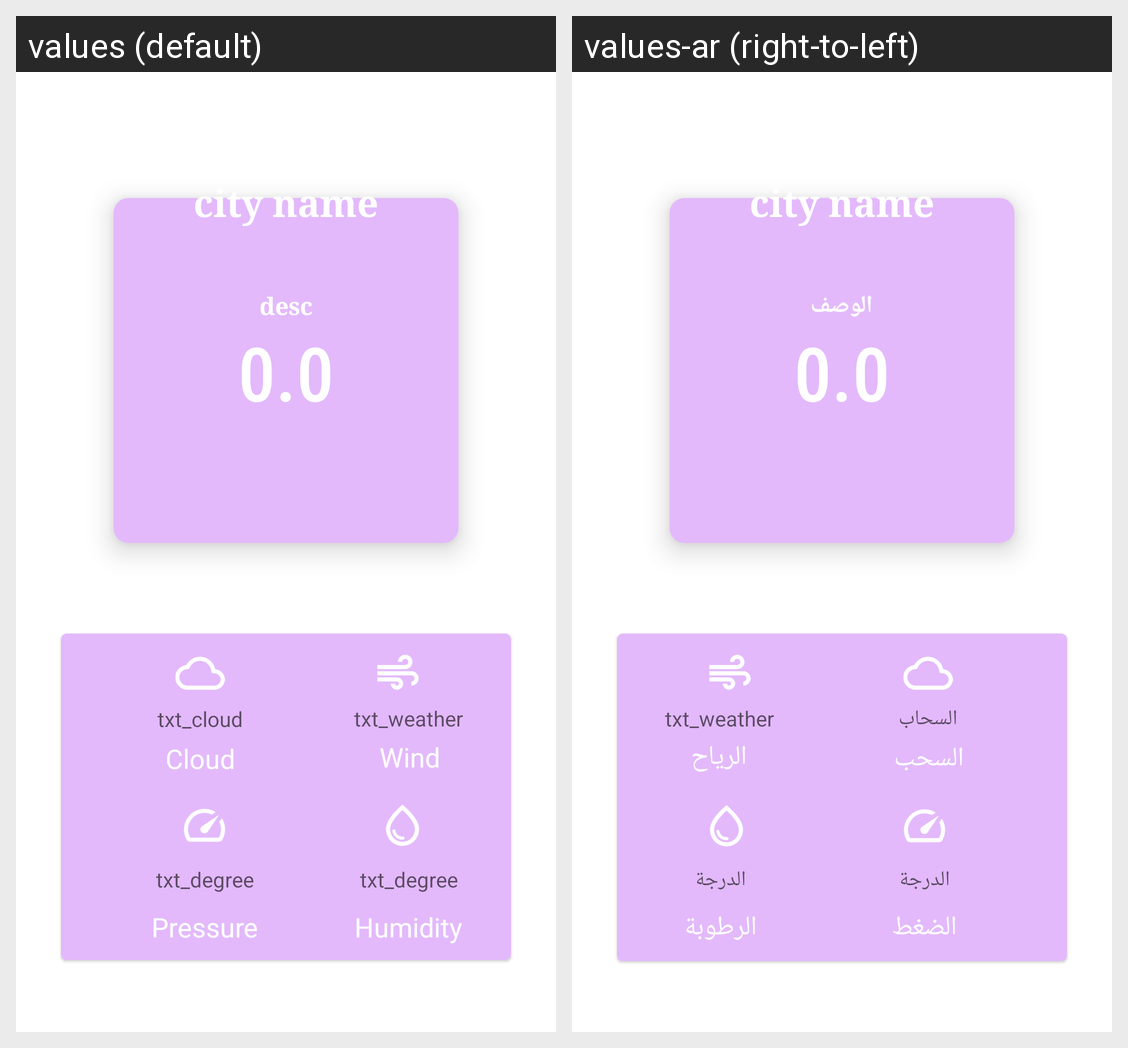

Translations of the strings shown on this Android screen, per locale in the grid:
Android screen res/layout/fragment_fav_details.xml rendered under 2 locales, left to right: values (default), values-ar (right-to-left). Device: Nexus 5 (rendered at 1080×1920; each locale shown at half size, 540×960, under a caption strip naming it); theme Theme.WeatherForecast.
Strings drawn on this screen, with the default value and each locale's value (text and hints the layout hard-codes, and strings that could not be matched under every locale, appear in the picture but are not listed):

desc
  values: desc
  values-ar: الوصف

txt_weather
  values: txt_weather
  values-ar: txt_weather

txt_degree
  values: txt_degree
  values-ar: الدرجة

txt_cloud
  values: txt_cloud
  values-ar: السحاب

cloud
  values: Cloud
  values-ar: السحب

wind
  values: Wind
  values-ar: الرياح

humidity
  values: Humidity
  values-ar: الرطوبة

pressure
  values: Pressure
  values-ar: الضغط
